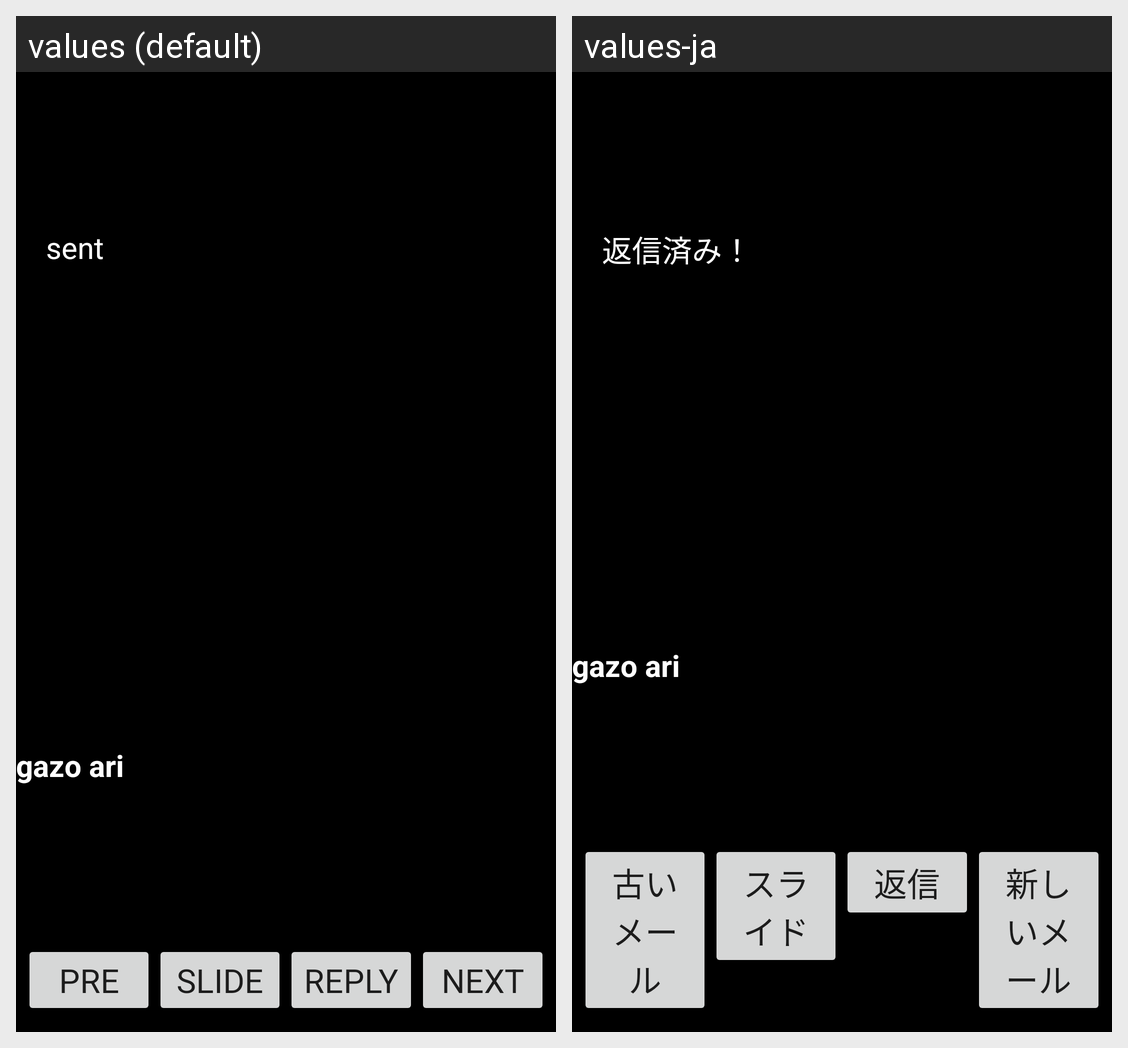

Here is an Android app screen in its default locale and in the app's own translations. Write out the translated-string differences for the strings that appear on this screen.
Android screen res/layout/gallery_slide_show_stop.xml rendered under 2 locales, left to right: values (default), values-ja. Device: Nexus 5 (rendered at 1080×1920; each locale shown at half size, 540×960, under a caption strip naming it); theme Theme.MaterialComponents.DayNight.NoActionBar.
Strings drawn on this screen, with the default value and each locale's value (text and hints the layout hard-codes, and strings that could not be matched under every locale, appear in the picture but are not listed):

gallery_pre
  values: pre
  values-ja: 古いメール

gallery_slide
  values: slide
  values-ja: スライド

gallery_reply
  values: reply
  values-ja: 返信

gallery_next
  values: next
  values-ja: 新しいメール

gallery_sent_flg
  values: sent
  values-ja: 返信済み！
